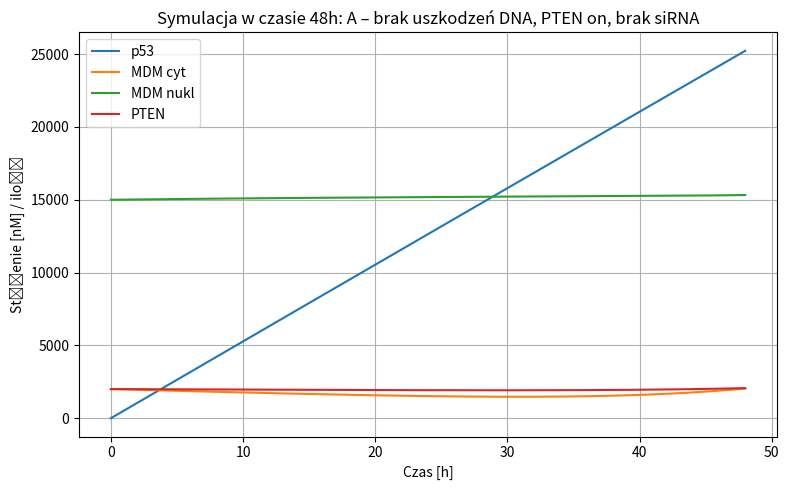
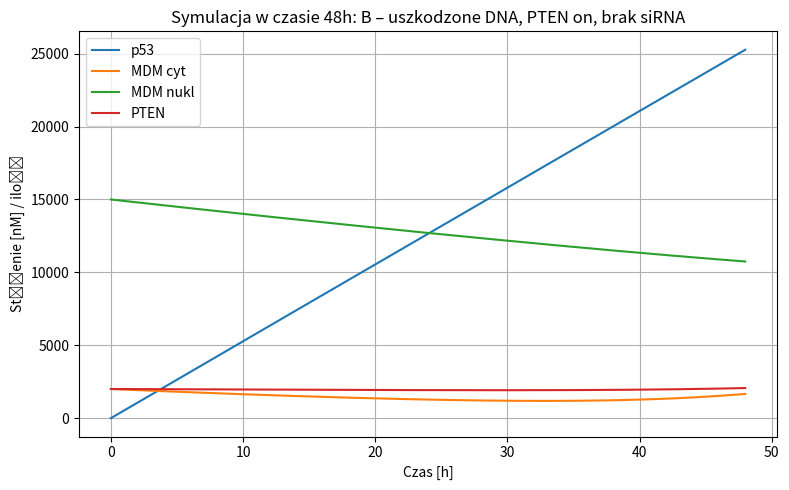
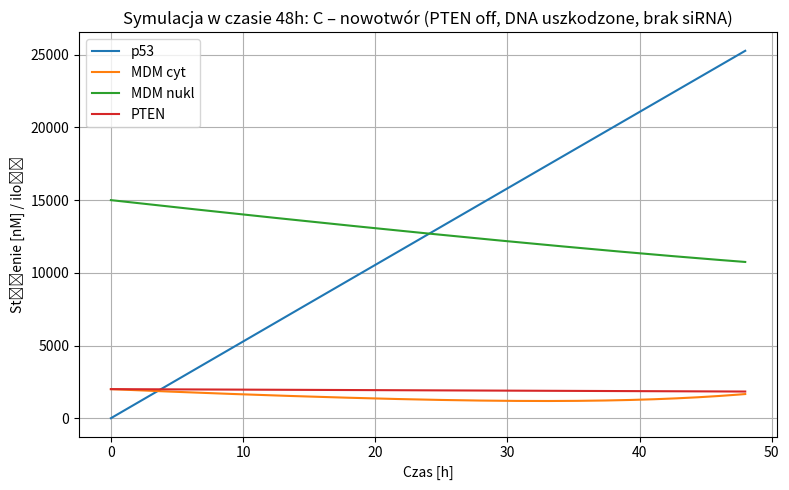
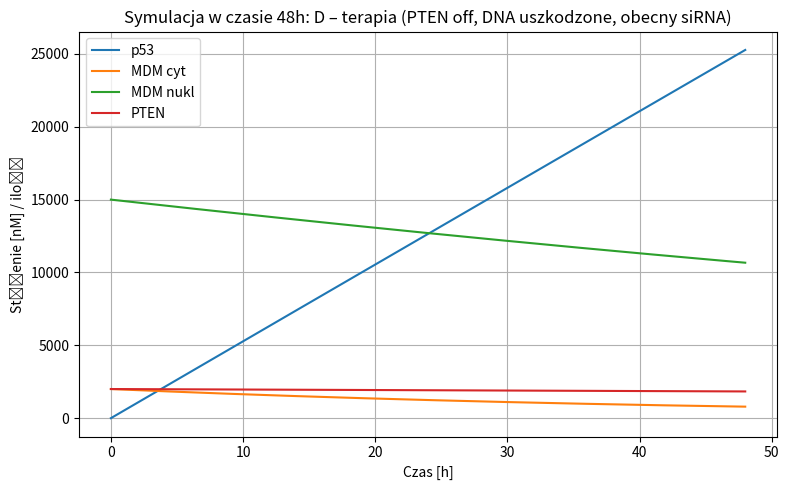

Here is the Python script that generated these plots, in order:
import numpy as np
import matplotlib.pyplot as plt

# Stałe biologiczne wynikające z modelu (zgodne z notatką) 
p1, p2_base, p3_base = 8.8, 440, 100    # produkcja: p53, MDM, PTEN
d1, d2_base, d3 = 1.375e-14, 1.375e-4, 3e-5     #degradacje: p53, MDM, PTEN
k1, k2, k3 = 1.925e-4, 1e5, 1.5e5   #parametry regulacji

# Scenariusze symulacji 
scenarios = {
    "A – brak uszkodzeń DNA, PTEN on, brak siRNA": {"sirna": False, "pten_off": False, "dna_ok": True},
    "B – uszkodzone DNA, PTEN on, brak siRNA": {"sirna": False, "pten_off": False, "dna_ok": False},
    "C – nowotwór (PTEN off, DNA uszkodzone, brak siRNA)": {"sirna": False, "pten_off": True, "dna_ok": False},
    "D – terapia (PTEN off, DNA uszkodzone, obecny siRNA)": {"sirna": True, "pten_off": True, "dna_ok": False},
}

# sirna=True to silne zahamowanie MDM (p2 *= 0.02)
# pten_off=True to wyłączenie produkcji PTEN (p3 = 0)
# dna_ok=True to obniżenie degradacji MDM (d2 *= 0.1)
# Równania różniczkowe
def dY(y, sirna, pten_off, dna_ok):
    p53, M_c, M_n, PTEN = y

    # Modyfikacja parametrów wg scenariusza
    p2 = p2_base * (0.02 if sirna else 1.0)
    p3 = 0.0 if pten_off else p3_base
    d2 = d2_base * (0.1 if dna_ok else 1.0)
    reg = k3**2 / (k3**2 + PTEN**2) # Regulacja przez PTEN (hamuje transport MDM do jądra)

    # Równania ODE
    dp53 = p1 - d1 * p53 * M_n**2
    dMc = p2 * p53**4 / (p53**4 + k2**4) - k1 * reg * M_c - d2 * M_c
    dMn = k1 * reg * M_c - d2 * M_n
    dP = p3 * p53**4 / (p53**4 + k2**4) - d3 * PTEN

    return np.array([dp53, dMc, dMn, dP]) # zwraca macierz pochodnych wszystkich zmiennych

# Jeden krok RK4, średnia na podstawie 4 wyliczeń pochodnych
def rk4_step(fun, y, h, **flags): #** flags to słownik argumentów
    k1 = fun(y, **flags)
    k2 = fun(y + k1 * (h/2), **flags)
    k3 = fun(y + k2 * (h/2), **flags)
    k4 = fun(y + k3 * h, **flags)
    return y + (k1 + 2*k2 + 2*k3 + k4) * (h/6) # klasyczny wzór RK4

# Parametry czasowe
dt = 6    # krok czasowy: 6 minut - płynne
T_tot = 48 * 60   # 48 godzin w minutach
times = np.arange(0, T_tot + dt, dt) # wektor czasu [0, 6, 12, .., 2880]

# Warunki początkowe wybrane przez użytkownika
y0 = np.array([0.0, 2000.0, 15000.0, 2000.0])  # [p53, MDM_cyt, MDM_nukl, PTEN]

# Symulacja i wykresy 
for title, flags in scenarios.items():
    Y = np.zeros((len(times), 4)) # macierz wyników: wiersze =czas, kolumny = zmienne
    Y[0] = y0.copy() #wartości początkowe jako pierwszy wiersz

    for i in range(len(times) - 1):
        Y[i+1] = rk4_step(dY, Y[i], dt, **flags) # RK4 dla każdego kroku czasowego

    # Wykres
    plt.figure(figsize=(8, 5))
    plt.plot(times / 60, Y[:, 0], label='p53')
    plt.plot(times / 60, Y[:, 1], label='MDM cyt')
    plt.plot(times / 60, Y[:, 2], label='MDM nukl')
    plt.plot(times / 60, Y[:, 3], label='PTEN')

    plt.title(f"Symulacja w czasie 48h: {title}")
    plt.xlabel("Czas [h]")
    plt.ylabel("Stężenie [nM] / ilość")
    plt.legend()
    plt.grid(True)
    plt.tight_layout()
    plt.show()
